Labelled photos from "image-classification-computer-vision", an image-classification folder in luismiguuel/image-classification-computer-vision. The possible labels are: asphalt, belgian blocks, off-road.

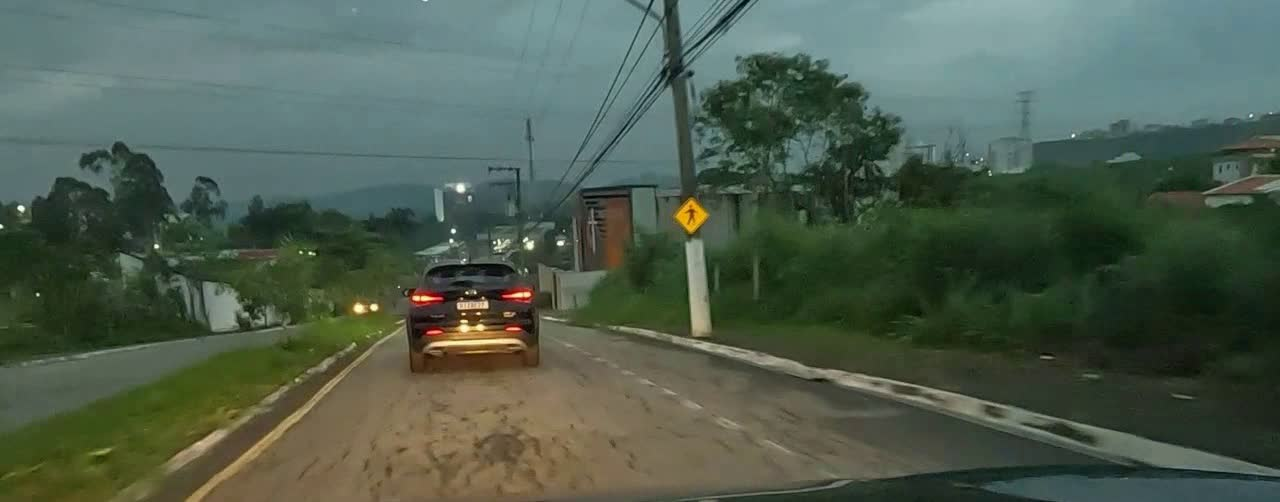
Label: asphalt

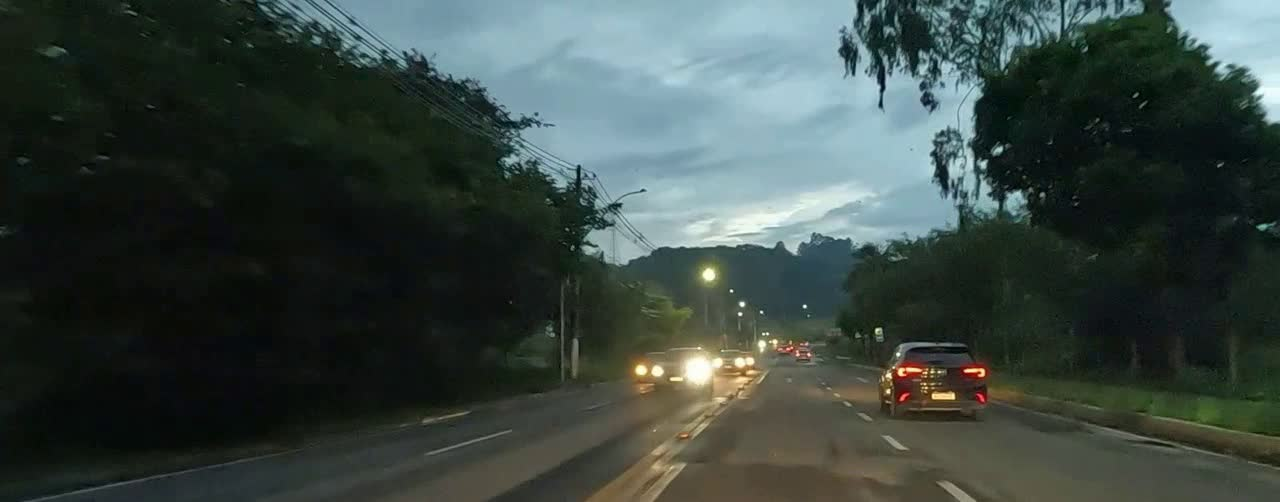
Label: asphalt

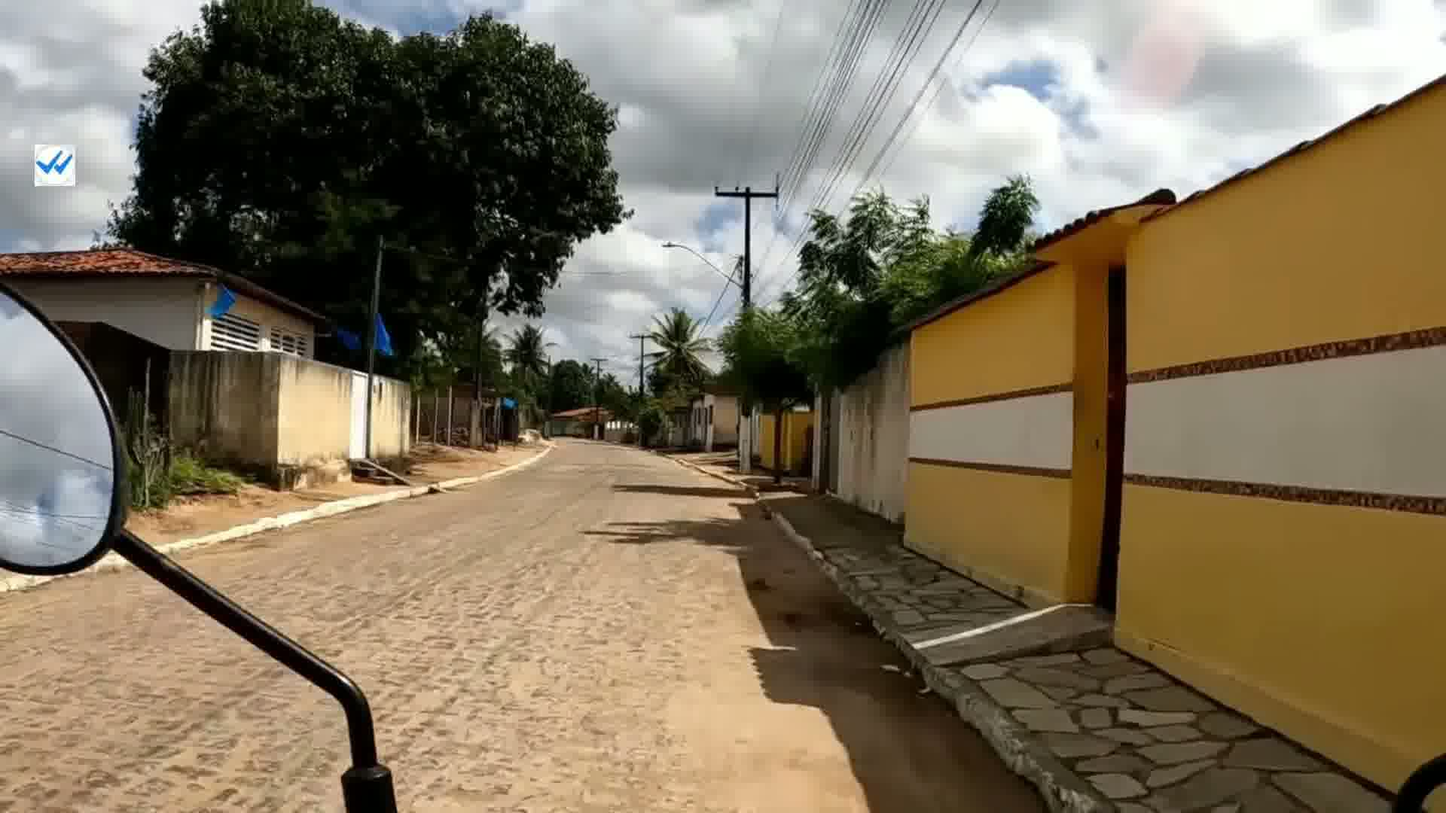
Label: belgian blocks

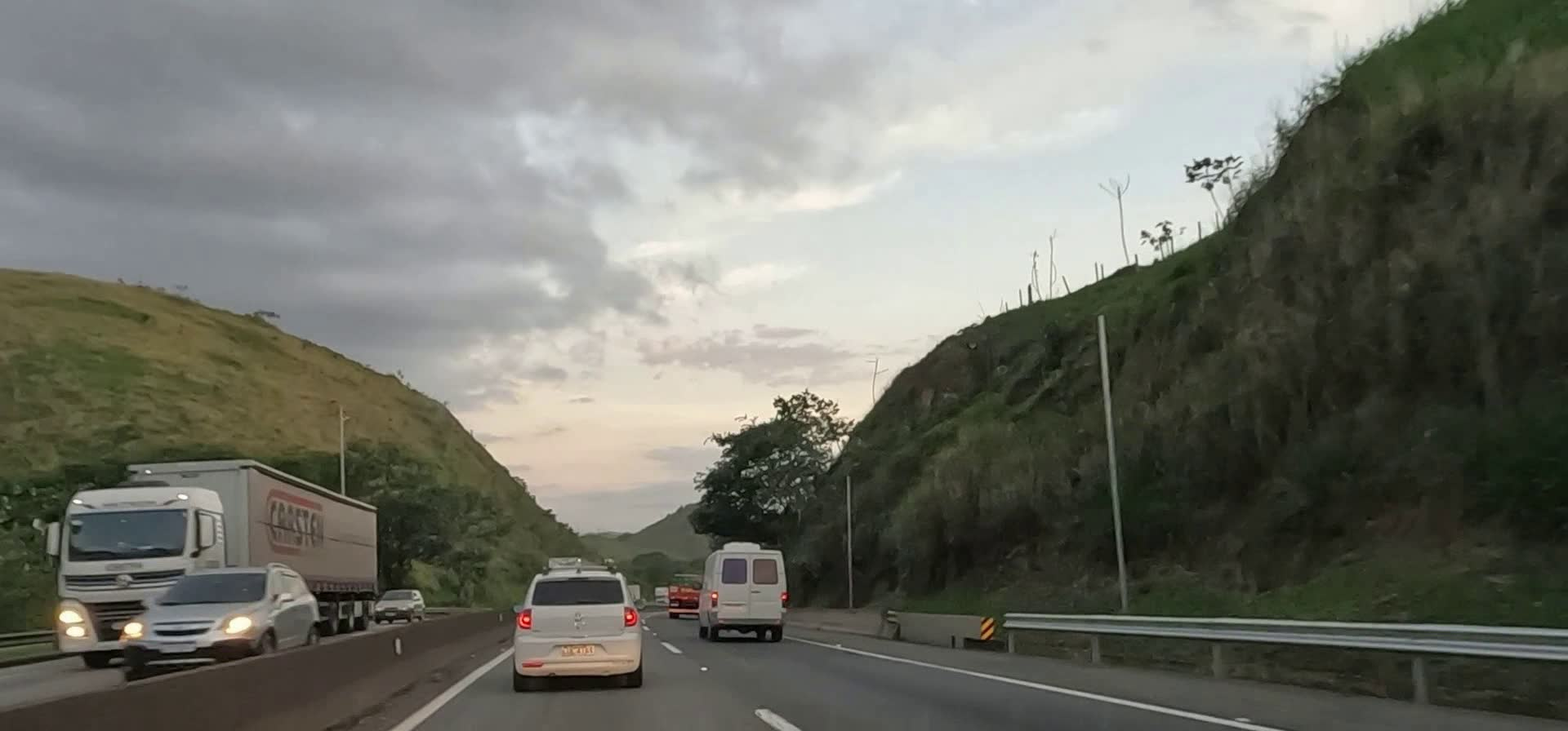
Label: asphalt

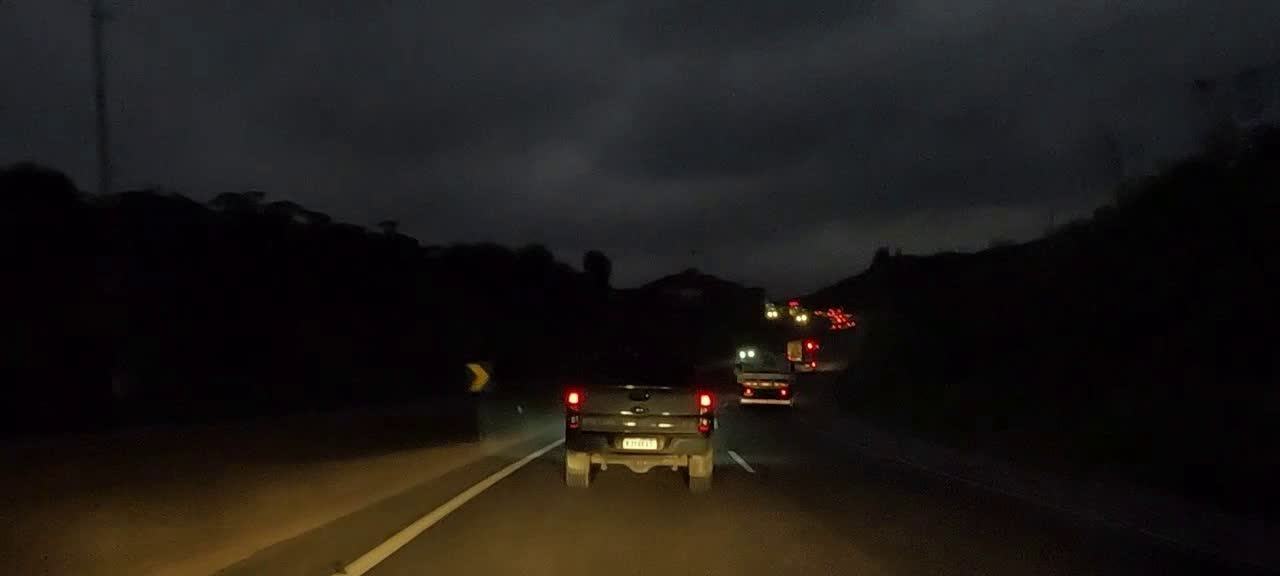
Label: asphalt

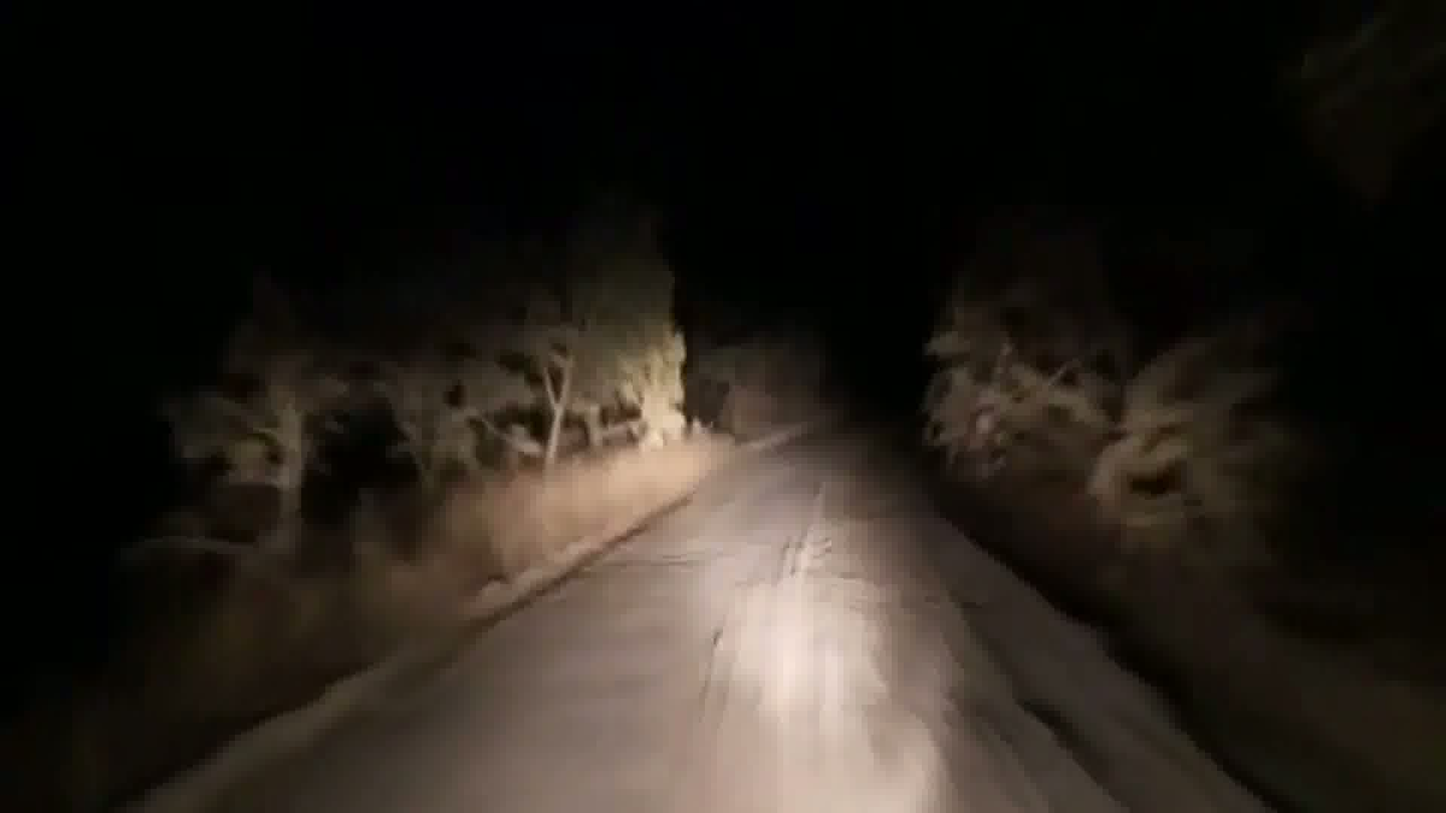
Label: off-road
